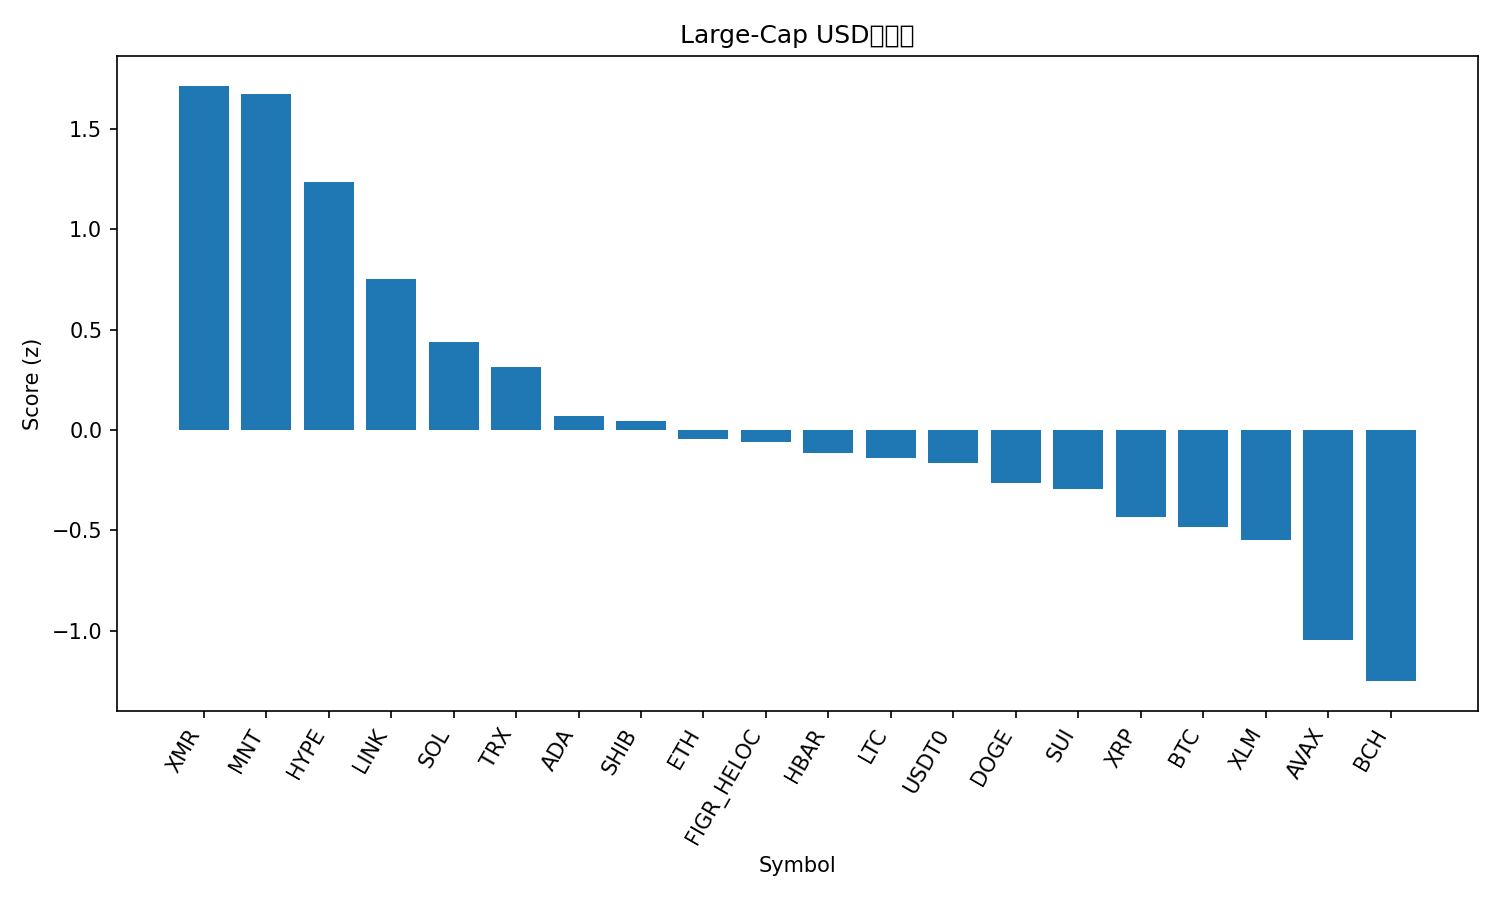

Source data for this figure (header and first rows):
rank, name, symbol, price, pct_1h, pct_24h, pct_7d, pct_1h_vs_btc, pct_24h_vs_btc, pct_7d_vs_btc, market_cap_rank, market_cap, volume_usd, score
1, Monero, XMR, 313.7, 0.3577, 5.588, 3.386, 0.4702, 5.702, 7.7, 34, 5779237770, 151096447, 1.714
2, Mantle, MNT, 1.74, 0.2943, 5.055, 6.438, 0.4067, 5.169, 10.75, 35, 5656293405, 188436969, 1.673
3, Hyperliquid, HYPE, 36.52, 0.6632, 2.83, -4.937, 0.7757, 2.943, -0.6219, 20, 9888926027, 282005711, 1.234
4, Chainlink, LINK, 16.84, 0.6191, 0.2863, -3.483, 0.7316, 0.3996, 0.8316, 17, 11733673641, 388863015, 0.7542
5, Solana, SOL, 186.2, 0.31, -0.3609, 2.025, 0.4224, -0.2476, 6.34, 6, 101842673748, 3307679061, 0.4391
6, TRON, TRX, 0.3144, 0.2266, 0.4183, -0.4445, 0.3391, 0.5316, 3.87, 9, 29756926544, 376550501, 0.3123
7, Cardano, ADA, 0.6314, 0.2413, -0.3569, -2.648, 0.3537, -0.2437, 1.667, 11, 23087249153, 504418173, 0.07067
8, Shiba Inu, SHIB, 9.88e-06, 0.1838, -0.1941, -1.977, 0.2962, -0.08082, 2.338, 33, 5823110963, 117564131, 0.04403
9, Ethereum, ETH, 3889, -0.01008, -0.2341, 1.394, 0.1024, -0.1208, 5.709, 2, 469908156723, 18461783397, -0.04339
10, Figure Heloc, FIGR_HELOC, 1.0, 0.0, 0.2418, 0.0, 0.1124, 0.3551, 4.315, 15, 13083031175, 2000, -0.06228
11, Hedera, HBAR, 0.1647, 0.1834, -0.4342, -4.101, 0.2958, -0.3209, 0.2134, 31, 6988647037, 117592583, -0.1156
12, Litecoin, LTC, 91.99, 0.001707, 0.9243, -3.968, 0.1141, 1.038, 0.3468, 30, 7029343083, 365680416, -0.1387
13, USDT0, USDT0, 0.9998, -0.02614, -0.03961, -0.1144, 0.08631, 0.07367, 4.2, 28, 7728438925, 177301823, -0.1634
14, Dogecoin, DOGE, 0.189, -0.1266, 0.4479, -0.8401, -0.01416, 0.5611, 3.475, 10, 28624347373, 949993887, -0.2668
15, Sui, SUI, 2.49, -0.2351, 1.574, -2.152, -0.1226, 1.687, 2.163, 22, 9019953400, 554837408, -0.2964
16, XRP, XRP, 2.35, -0.1175, -0.2769, -1.69, -0.005081, -0.1636, 2.625, 5, 140968292079, 1967276966, -0.4323
17, Bitcoin, BTC, 106795, -0.1124, -0.1133, -4.315, 0.0, 0.0, 0.0, 1, 2130072077279, 26323281626, -0.4844
18, Stellar, XLM, 0.3111, 0.01902, -1.195, -4.512, 0.1315, -1.082, -0.1972, 19, 9956172023, 125811217, -0.5462
19, Avalanche, AVAX, 19.97, -0.2091, -1.19, -7.055, -0.09668, -1.077, -2.74, 26, 8519027826, 287546974, -1.045
20, Bitcoin Cash, BCH, 461.7, 0.03359, -3.119, -11.29, 0.146, -3.006, -6.974, 21, 9208010263, 161358606, -1.251
21, BNB, BNB, 1085, -0.238, -3.451, -5.918, -0.1255, -3.337, -1.603, 4, 151087381219, 2076870038, -1.457
